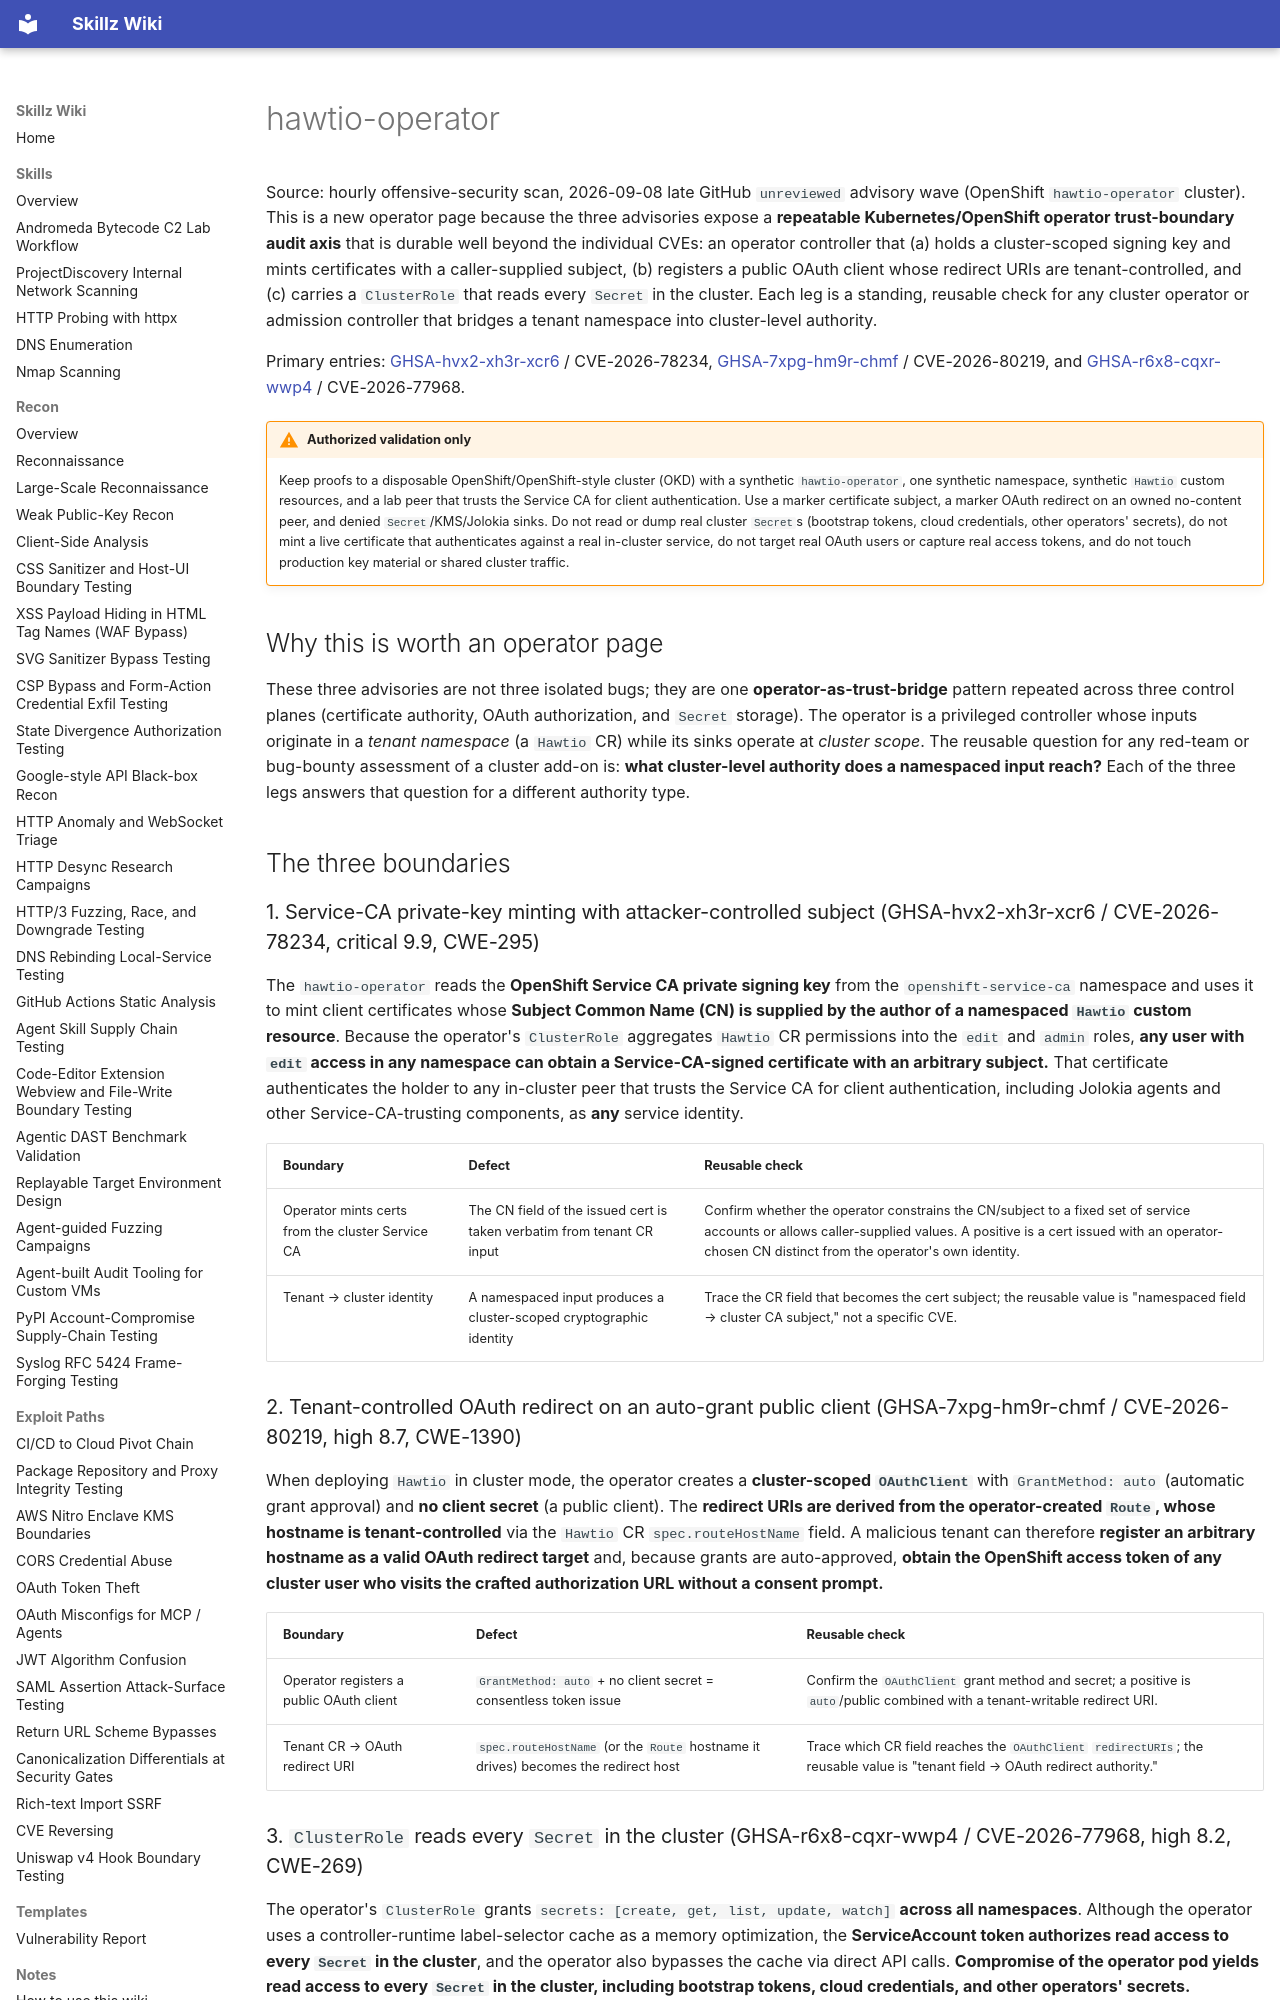

repository: bastet-ai/skillz-wiki · page: alerts/2026-09-08-hawtio-operator-openshift-service-ca-oauth-and-secrets-boundaries-ghsa/index.html · generator: mkdocs

# hawtio-operator

Source: hourly offensive-security scan, 2026-09-08 late GitHub `unreviewed` advisory wave (OpenShift `hawtio-operator` cluster). This is a new operator page because the three advisories expose a **repeatable Kubernetes/OpenShift operator trust-boundary audit axis** that is durable well beyond the individual CVEs: an operator controller that (a) holds a cluster-scoped signing key and mints certificates with a caller-supplied subject, (b) registers a public OAuth client whose redirect URIs are tenant-controlled, and (c) carries a `ClusterRole` that reads every `Secret` in the cluster. Each leg is a standing, reusable check for any cluster operator or admission controller that bridges a tenant namespace into cluster-level authority.

Primary entries: [GHSA-hvx2-xh3r-xcr6](https://github.com/advisories/GHSA-hvx2-xh3r-xcr6) / CVE-2026-78234, [GHSA-7xpg-hm9r-chmf](https://github.com/advisories/GHSA-7xpg-hm9r-chmf) / CVE-2026-80219, and [GHSA-r6x8-cqxr-wwp4](https://github.com/advisories/GHSA-r6x8-cqxr-wwp4) / CVE-2026-77968.

!!! warning "Authorized validation only"
    Keep proofs to a disposable OpenShift/OpenShift-style cluster (OKD) with a synthetic `hawtio-operator`, one synthetic namespace, synthetic `Hawtio` custom resources, and a lab peer that trusts the Service CA for client authentication. Use a marker certificate subject, a marker OAuth redirect on an owned no-content peer, and denied `Secret`/KMS/Jolokia sinks. Do not read or dump real cluster `Secret`s (bootstrap tokens, cloud credentials, other operators' secrets), do not mint a live certificate that authenticates against a real in-cluster service, do not target real OAuth users or capture real access tokens, and do not touch production key material or shared cluster traffic.

## Why this is worth an operator page

These three advisories are not three isolated bugs; they are one **operator-as-trust-bridge** pattern repeated across three control planes (certificate authority, OAuth authorization, and `Secret` storage). The operator is a privileged controller whose inputs originate in a *tenant namespace* (a `Hawtio` CR) while its sinks operate at *cluster scope*. The reusable question for any red-team or bug-bounty assessment of a cluster add-on is: **what cluster-level authority does a namespaced input reach?** Each of the three legs answers that question for a different authority type.

## The three boundaries

### 1. Service-CA private-key minting with attacker-controlled subject (GHSA-hvx2-xh3r-xcr6 / CVE-2026-78234, critical 9.9, CWE-295)

The `hawtio-operator` reads the **OpenShift Service CA private signing key** from the `openshift-service-ca` namespace and uses it to mint client certificates whose **Subject Common Name (CN) is supplied by the author of a namespaced `Hawtio` custom resource**. Because the operator's `ClusterRole` aggregates `Hawtio` CR permissions into the `edit` and `admin` roles, **any user with `edit` access in any namespace can obtain a Service-CA-signed certificate with an arbitrary subject.** That certificate authenticates the holder to any in-cluster peer that trusts the Service CA for client authentication, including Jolokia agents and other Service-CA-trusting components, as **any** service identity.

| Boundary | Defect | Reusable check |
| --- | --- | --- |
| Operator mints certs from the cluster Service CA | The CN field of the issued cert is taken verbatim from tenant CR input | Confirm whether the operator constrains the CN/subject to a fixed set of service accounts or allows caller-supplied values. A positive is a cert issued with an operator-chosen CN distinct from the operator's own identity. |
| Tenant → cluster identity | A namespaced input produces a cluster-scoped cryptographic identity | Trace the CR field that becomes the cert subject; the reusable value is "namespaced field → cluster CA subject," not a specific CVE. |

### 2. Tenant-controlled OAuth redirect on an auto-grant public client (GHSA-7xpg-hm9r-chmf / CVE-2026-80219, high 8.7, CWE-1390)

When deploying `Hawtio` in cluster mode, the operator creates a **cluster-scoped `OAuthClient`** with `GrantMethod: auto` (automatic grant approval) and **no client secret** (a public client). The **redirect URIs are derived from the operator-created `Route`, whose hostname is tenant-controlled** via the `Hawtio` CR `spec.routeHostName` field. A malicious tenant can therefore **register an arbitrary hostname as a valid OAuth redirect target** and, because grants are auto-approved, **obtain the OpenShift access token of any cluster user who visits the crafted authorization URL without a consent prompt.**

| Boundary | Defect | Reusable check |
| --- | --- | --- |
| Operator registers a public OAuth client | `GrantMethod: auto` + no client secret = consentless token issue | Confirm the `OAuthClient` grant method and secret; a positive is `auto`/public combined with a tenant-writable redirect URI. |
| Tenant CR → OAuth redirect URI | `spec.routeHostName` (or the `Route` hostname it drives) becomes the redirect host | Trace which CR field reaches the `OAuthClient` `redirectURIs`; the reusable value is "tenant field → OAuth redirect authority." |
